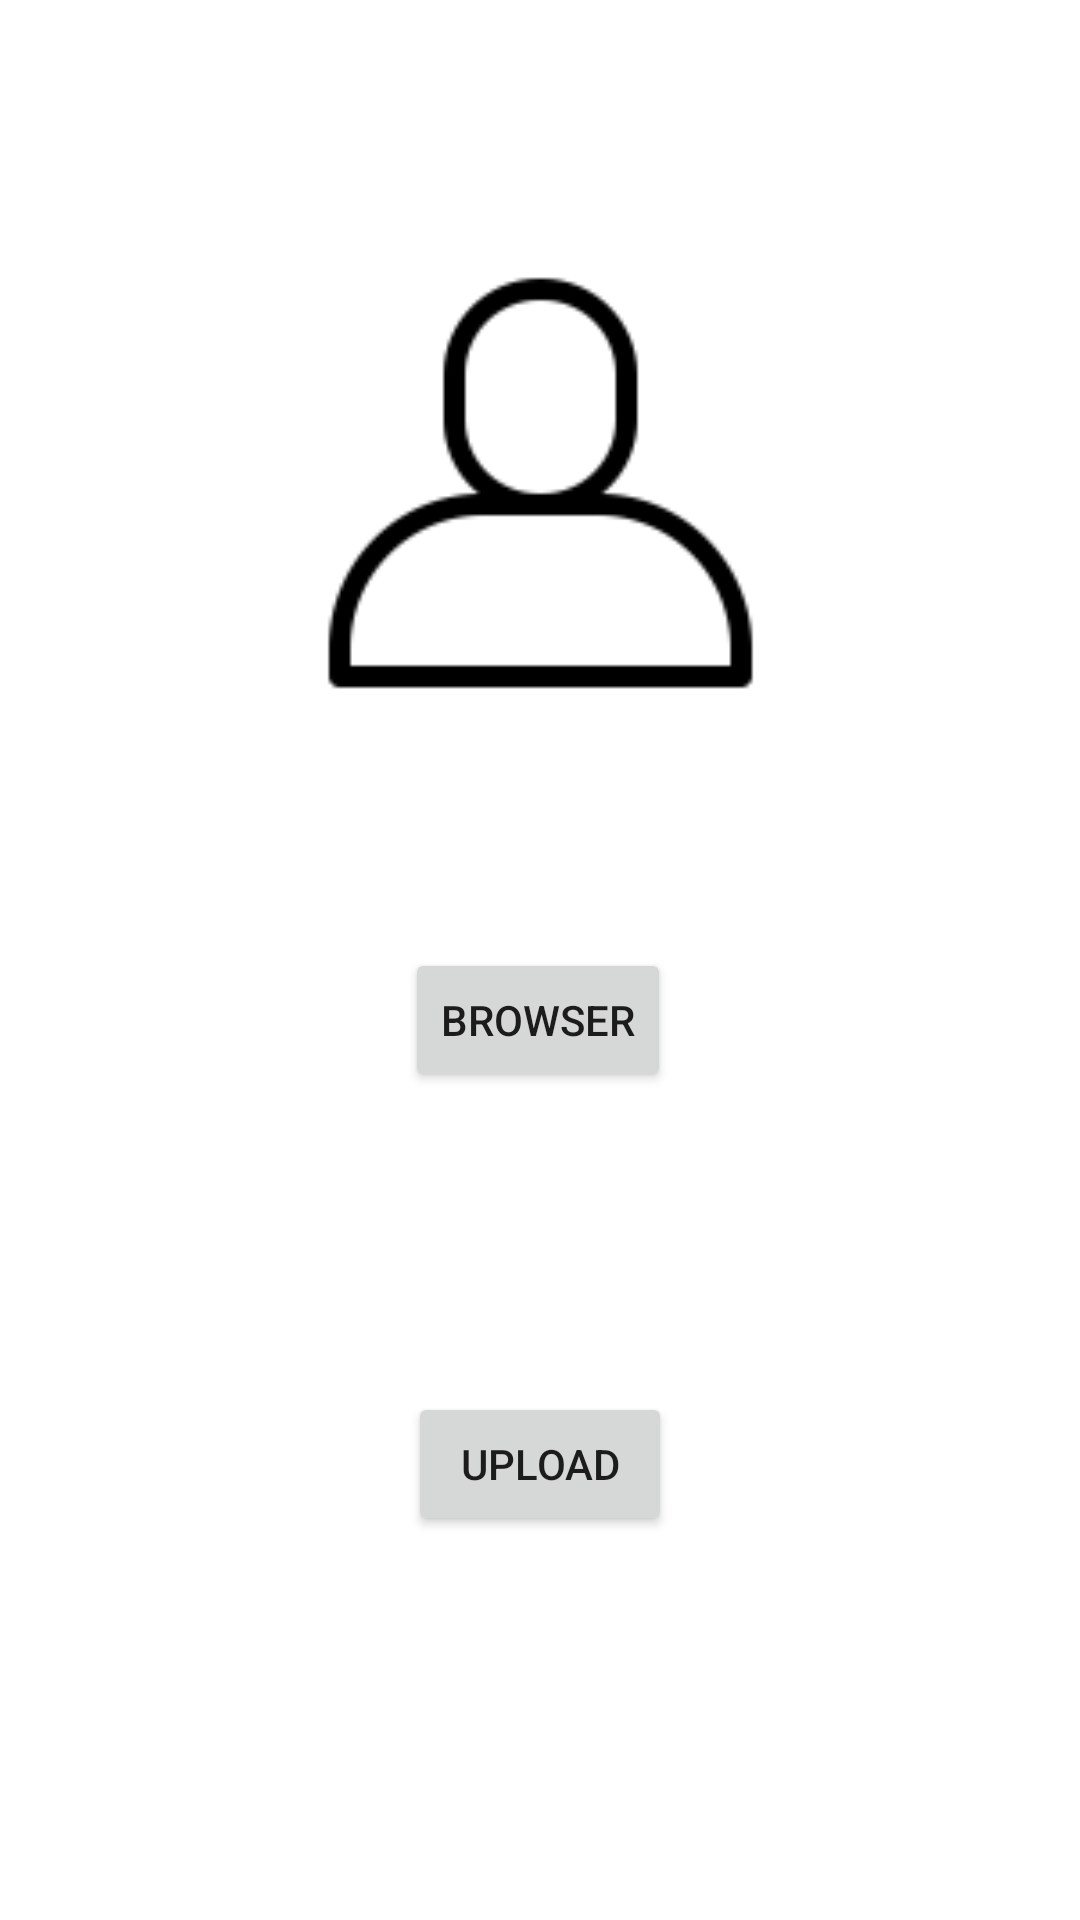

Layout XML and referenced resources for this Android screen:
<!-- AndroidManifest.xml: application theme Theme.Fittrade -->
<!-- res/layout/activity_img_upload.xml -->
<?xml version="1.0" encoding="utf-8"?>
<androidx.constraintlayout.widget.ConstraintLayout xmlns:android="http://schemas.android.com/apk/res/android"
    xmlns:app="http://schemas.android.com/apk/res-auto"
    xmlns:tools="http://schemas.android.com/tools"
    android:layout_width="match_parent"
    android:layout_height="match_parent"
    tools:context=".Img_Upload">

    <ImageView
        android:id="@+id/upImg"
        android:layout_width="239dp"
        android:layout_height="264dp"
        app:layout_constraintBottom_toTopOf="@+id/Browser"
        app:layout_constraintEnd_toEndOf="parent"
        app:layout_constraintStart_toStartOf="parent"
        app:layout_constraintTop_toTopOf="parent"
        app:layout_constraintVertical_bias="0.56"
        app:srcCompat="@drawable/avatar" />

    <Button
        android:id="@+id/Browser"
        android:layout_width="wrap_content"
        android:layout_height="wrap_content"
        android:layout_marginBottom="100dp"
        android:text="Browser"
        app:layout_constraintBottom_toTopOf="@+id/Upload"
        app:layout_constraintEnd_toEndOf="parent"
        app:layout_constraintHorizontal_bias="0.498"
        app:layout_constraintStart_toStartOf="parent" />

    <Button
        android:id="@+id/Upload"
        android:layout_width="wrap_content"
        android:layout_height="wrap_content"
        android:layout_marginBottom="128dp"
        android:text="Upload"
        app:layout_constraintBottom_toBottomOf="parent"
        app:layout_constraintEnd_toEndOf="parent"
        app:layout_constraintStart_toStartOf="parent" />
</androidx.constraintlayout.widget.ConstraintLayout>
<!-- resources referenced by this layout -->
<resources>
  <!-- drawable avatar: png bitmap (drawable, 2452 bytes) -->
  <style name="Theme.Fittrade" parent="Theme.MaterialComponents.DayNight.NoActionBar">
          
          <item name="colorPrimary">@color/MediumTurquoise</item>
          <item name="colorPrimaryVariant">@color/MediumTurquoise</item>
          <item name="colorOnPrimary">@color/white</item>
          
          <item name="colorSecondary">@color/teal_200</item>
          <item name="colorSecondaryVariant">@color/teal_700</item>
          <item name="colorOnSecondary">@color/black</item>
          
          <item name="android:statusBarColor">?attr/colorPrimaryVariant</item>
          
      </style>
  <color name="MediumTurquoise">#48D1CC</color>
  <color name="white">#FFFFFFFF</color>
  <color name="teal_200">#FF03DAC5</color>
  <color name="teal_700">#FF018786</color>
  <color name="black">#FF000000</color>
</resources>
